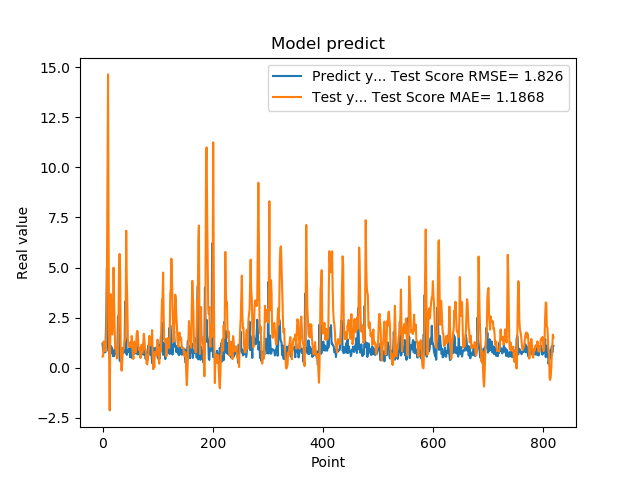

The file beside this chart, header and first rows:
1.201630949974060059e+00, 5.542503267573249959e-01
8.802530169486999512e-01, 5.670603396359064075e-01
8.531429767608642578e-01, 1.310758993583357901e+00
7.591750025749206543e-01, 1.133577283331612451e+00
1.005007982254028320e+00, 8.979162616412814657e-01
7.687720060348510742e-01, 8.237056376879352548e-01
1.740013241767883301e+00, 9.559919056657625314e-01
2.913533687591552734e+00, 1.971049864260924434e+00
4.963075160980224609e+00, 4.876345191659980038e+00
1.471215128898620605e+00, 9.429588908063738728e+00
1.000648975372314453e+00, 1.464198882681315084e+01
8.220189809799194336e-01, 6.604765863789576308e+00
9.362199902534482643e-01, 4.490871593940464757e-01
5.486897230148315430e-01, -2.131272774673214077e+00
1.111255049705505371e+00, 1.393529245998690103e+00
7.148039937019348145e-01, 3.670130195829471642e+00
1.052167057991027832e+00, 3.130941042911959737e+00
8.955980539321898304e-01, 1.664157245700027099e+00
7.769405245780944824e-01, 1.666733559296039502e+00
5.699509978294372559e-01, 3.053728459435848031e+00
8.244060277938842773e-01, 4.993917155648039063e+00
5.800840258598327637e-01, 3.470485100453459815e+00
9.488009810447691761e-01, 1.960199590849705187e+00
7.918390035629272461e-01, 9.305918455215833607e-01
6.937990188598632812e-01, 1.032573672689573563e+00
6.834830045700073242e-01, 7.452165659241520856e-01
9.433320164680479847e-01, 4.587675572638471588e-01
1.032713770866394043e+00, 4.876775914100219822e-01
2.556216001510620117e+00, 8.697584068387568257e-01
2.464895963668823242e+00, 2.494331538281970850e+00
2.728049993515014204e+00, 5.193903936009787614e+00
3.558506965637206476e-01, 5.680358332502170704e+00
3.262020051479339600e-01, 4.940423119683560849e+00
3.781589865684509277e-01, 1.201515779953273189e+00
6.306380033493041992e-01, -1.079901578634029496e-01
8.854129910469055176e-01, -1.473083391952866583e-01
9.743152856826782227e-01, 4.337607688317454135e-01
7.307389974594116211e-01, 8.077112095634274569e-01
9.521890282630921520e-01, 1.005867752345590338e+00
1.011654973030090332e+00, 9.672433190154536842e-01
7.643579840660095215e-01, 1.352930210918722231e+00
3.306220054626464844e+00, 1.366107914578688742e+00
7.543110251426696777e-01, 3.024333423997069392e+00
1.409499049186706321e+00, 6.837810122084363229e+00
6.401469707489013672e-01, 4.348637343055830051e+00
8.640019893646240234e-01, 3.257438983005272348e+00
8.469420075416564941e-01, 1.392420445034959764e+00
7.976629734039306641e-01, 1.209086069135718811e+00
9.555831551551821068e-01, 1.050307262172268219e+00
9.546210169792175293e-01, 1.041167451488504092e+00
5.251880288124084473e-01, 1.207742832026705626e+00
1.275226235389709695e+00, 1.150457278871244604e+00
8.355640172958374023e-01, 1.048638714374134251e+00
7.640249729156494141e-01, 1.581247179099551925e+00
4.752210080623626154e-01, 1.154735414693822682e+00
7.414129972457885742e-01, 6.701228157304258692e-01
1.069700956344604492e+00, 4.373776461897582735e-01
7.892770171165466309e-01, 9.979800752637904004e-01
6.914690136909484863e-01, 1.303757877425392842e+00
7.093830108642578125e-01, 9.239769372515549417e-01
1.115731000900268555e+00, 7.543088064097053236e-01
... 759 more rows
